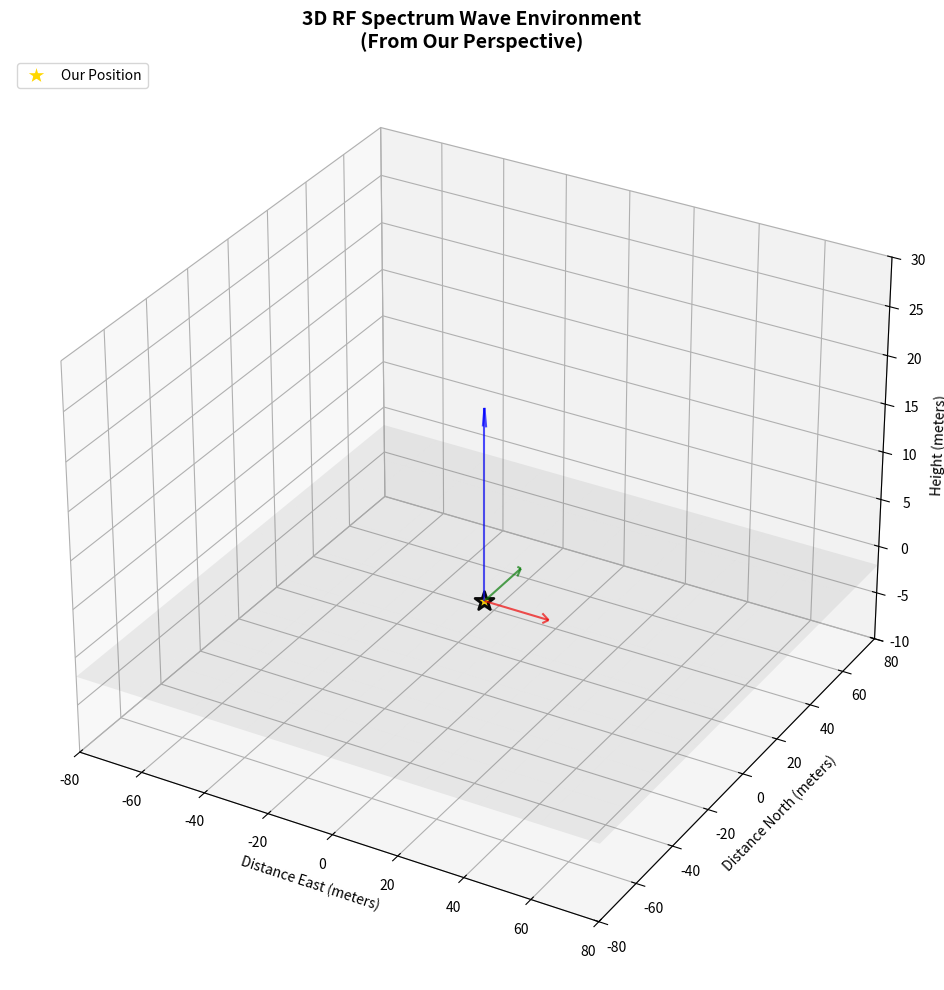

Reproduce this figure in Python. (Note: this script raises an exception after producing the figure.)
#!/usr/bin/env python3
"""
3D Spectrum Wave Environment Visualizer
Creates a 3D visualization showing RF spectrum propagation from our perspective.
"""

import json

import matplotlib.pyplot as plt
import numpy as np


class SpectrumWave3D:
    """3D visualization of spectrum wave propagation environment."""

    def __init__(self):
        self.fig = plt.figure(figsize=(15, 12))
        self.ax = self.fig.add_subplot(111, projection='3d')

        # Our position is at origin (0, 0, 0)
        self.our_position = np.array([0, 0, 0])

        # Load our detected networks
        try:
            with open('spectrum_boost_results.json') as f:
                self.networks = json.load(f)
        except FileNotFoundError:
            self.networks = []

    def estimate_3d_position(self, signal_percent, channel, vendor):
        """
        Estimate 3D position of access point based on signal strength and characteristics.
        Returns (x, y, z) coordinates relative to our position.
        """
        # Estimate distance from signal strength (rough approximation)
        if signal_percent >= 95:
            distance = np.random.uniform(1, 5)  # Very close
        elif signal_percent >= 80:
            distance = np.random.uniform(5, 15)  # Close
        elif signal_percent >= 60:
            distance = np.random.uniform(15, 50)  # Medium
        elif signal_percent >= 40:
            distance = np.random.uniform(50, 100)  # Far
        else:
            distance = np.random.uniform(100, 200)  # Very far

        # Generate random but realistic 3D position
        # Assume most APs are at similar height (residential/office buildings)
        angle_xy = np.random.uniform(0, 2 * np.pi)  # Random horizontal direction
        height_variation = np.random.uniform(-5, 15)  # Height variation (-5m to +15m)

        x = distance * np.cos(angle_xy)
        y = distance * np.sin(angle_xy)
        z = height_variation

        return np.array([x, y, z])

    def create_wave_propagation(self, source_pos, frequency_mhz, signal_strength):
        """Create wave propagation visualization from source position."""
        # Calculate wavelength (c = f * λ)
        c = 3e8  # Speed of light in m/s
        frequency_hz = frequency_mhz * 1e6
        wavelength = c / frequency_hz

        # Create concentric spheres representing wave fronts
        wave_radii = []
        max_radius = 100  # Maximum visualization radius

        # Create multiple wave fronts based on wavelength
        for i in range(1, int(max_radius / wavelength) + 1, 3):  # Every 3rd wave for clarity
            radius = i * wavelength
            if radius <= max_radius:
                wave_radii.append(radius)

        return wave_radii, wavelength

    def draw_wave_sphere(self, center, radius, alpha=0.1, color='blue'):
        """Draw a translucent sphere representing a wave front."""
        u = np.linspace(0, 2 * np.pi, 20)
        v = np.linspace(0, np.pi, 20)

        x = center[0] + radius * np.outer(np.cos(u), np.sin(v))
        y = center[1] + radius * np.outer(np.sin(u), np.sin(v))
        z = center[2] + radius * np.outer(np.ones(np.size(u)), np.cos(v))

        self.ax.plot_surface(x, y, z, alpha=alpha, color=color)

    def get_frequency_color(self, frequency_mhz):
        """Get color based on frequency (spectrum visualization)."""
        if frequency_mhz < 2500:  # 2.4 GHz band
            return 'red', '2.4GHz'
        elif frequency_mhz < 6000:  # 5 GHz band
            return 'blue', '5GHz'
        else:  # 6 GHz and above
            return 'purple', '6GHz+'

    def visualize_spectrum_environment(self):
        """Create the main 3D spectrum visualization."""
        print("🌊 Creating 3D Spectrum Wave Visualization...")

        # Clear the plot
        self.ax.clear()

        # Set up the 3D environment
        self.ax.set_xlabel('Distance East (meters)', fontsize=10)
        self.ax.set_ylabel('Distance North (meters)', fontsize=10)
        self.ax.set_zlabel('Height (meters)', fontsize=10)
        self.ax.set_title(
            '3D RF Spectrum Wave Environment\n(From Our Perspective)',
            fontsize=14,
            fontweight='bold',
        )

        # Mark our position
        self.ax.scatter(
            *self.our_position,
            color='gold',
            s=200,
            marker='*',
            label='Our Position',
            edgecolors='black',
            linewidth=2,
        )

        # Add coordinate system arrows
        arrow_length = 20
        self.ax.quiver(0, 0, 0, arrow_length, 0, 0, color='red', alpha=0.7, arrow_length_ratio=0.1)
        self.ax.quiver(
            0, 0, 0, 0, arrow_length, 0, color='green', alpha=0.7, arrow_length_ratio=0.1
        )
        self.ax.quiver(0, 0, 0, 0, 0, arrow_length, color='blue', alpha=0.7, arrow_length_ratio=0.1)

        # Process each detected network
        network_positions = []
        colors_used = set()

        for _i, network in enumerate(self.networks):
            ssid = network['ssid']
            signal = network['signal_percent']
            frequency = network['frequency_mhz']
            vendor = network['vendor']

            # Estimate 3D position
            pos = self.estimate_3d_position(signal, network['channel'], vendor)
            network_positions.append((pos, network))

            # Get frequency-based color
            color, band = self.get_frequency_color(frequency)
            colors_used.add((color, band))

            # Draw access point
            marker_size = max(50, signal * 2)  # Size based on signal strength
            self.ax.scatter(
                *pos, color=color, s=marker_size, alpha=0.8, edgecolors='black', linewidth=1
            )

            # Add label
            label_text = f"{ssid}\n{signal}%\n{band}"
            self.ax.text(
                pos[0], pos[1], pos[2] + 5, label_text, fontsize=8, ha='center', va='bottom'
            )

            # Draw wave propagation (simplified - just a few key waves)
            wave_radii, wavelength = self.create_wave_propagation(pos, frequency, signal)

            # Draw only a few wave fronts for clarity
            for j, radius in enumerate(wave_radii[:3]):  # Only first 3 waves
                alpha = 0.05 * (signal / 100) * (1 - j * 0.3)  # Fade with distance and signal
                if alpha > 0.01:
                    self.draw_wave_sphere(pos, radius, alpha=alpha, color=color)

        # Add interference visualization between close networks
        self._add_interference_visualization(network_positions)

        # Add ground plane
        self._add_ground_plane()

        # Add legend
        legend_elements = []
        legend_elements.append(
            plt.Line2D(
                [0],
                [0],
                marker='*',
                color='w',
                markerfacecolor='gold',
                markersize=15,
                label='Our Position',
            )
        )

        for color, band in colors_used:
            legend_elements.append(
                plt.Line2D(
                    [0],
                    [0],
                    marker='o',
                    color='w',
                    markerfacecolor=color,
                    markersize=10,
                    label=f'{band} Networks',
                )
            )

        self.ax.legend(handles=legend_elements, loc='upper left', bbox_to_anchor=(0, 1))

        # Set reasonable axis limits
        max_range = 80
        self.ax.set_xlim([-max_range, max_range])
        self.ax.set_ylim([-max_range, max_range])
        self.ax.set_zlim([-10, 30])

        # Add information text
        info_text = f"""
Networks Detected: {len(self.networks)}
2.4GHz: {len([n for n in self.networks if n['frequency_mhz'] < 2500])}
5GHz: {len([n for n in self.networks if n['frequency_mhz'] >= 5000])}
Range: {min([n['signal_percent'] for n in self.networks])}% - {max([n['signal_percent'] for n in self.networks])}%
        """.strip()

        self.ax.text2D(
            0.02,
            0.98,
            info_text,
            transform=self.ax.transAxes,
            fontsize=9,
            verticalalignment='top',
            bbox=dict(boxstyle='round', facecolor='wheat', alpha=0.8),
        )

        print("✅ 3D Visualization Complete!")

    def _add_interference_visualization(self, network_positions):
        """Add visualization of potential interference between networks."""
        for i, (pos1, net1) in enumerate(network_positions):
            for _j, (pos2, net2) in enumerate(network_positions[i + 1 :], i + 1):
                distance = np.linalg.norm(pos1 - pos2)

                # Check for potential interference (same band, close channels)
                freq_diff = abs(net1['frequency_mhz'] - net2['frequency_mhz'])
                same_band = net1['band'] == net2['band']

                if same_band and freq_diff < 100 and distance < 50:  # Potential interference
                    # Draw interference line
                    self.ax.plot(
                        [pos1[0], pos2[0]],
                        [pos1[1], pos2[1]],
                        [pos1[2], pos2[2]],
                        'orange',
                        alpha=0.3,
                        linewidth=2,
                        linestyle='--',
                    )

    def _add_ground_plane(self):
        """Add a ground plane for reference."""
        x_ground = np.linspace(-80, 80, 10)
        y_ground = np.linspace(-80, 80, 10)
        X_ground, Y_ground = np.meshgrid(x_ground, y_ground)
        Z_ground = np.zeros_like(X_ground) - 2  # Slightly below zero

        self.ax.plot_surface(X_ground, Y_ground, Z_ground, alpha=0.1, color='gray')

    def save_visualization(self, filename='spectrum_3d_environment.png'):
        """Save the 3D visualization to file."""
        plt.tight_layout()
        plt.savefig(filename, dpi=300, bbox_inches='tight')
        print(f"💾 3D visualization saved as: {filename}")

    def show_interactive(self):
        """Show interactive 3D plot."""
        # Save instead of showing for headless environment
        plt.savefig('spectrum_3d_interactive.png', dpi=300, bbox_inches='tight')
        print("💾 Interactive 3D plot saved as: spectrum_3d_interactive.png")


def create_spectrum_wave_diagram():
    """Create a 2D spectrum wave diagram showing frequency bands."""
    fig, (ax1, ax2) = plt.subplots(2, 1, figsize=(14, 10))

    # Load network data
    try:
        with open('spectrum_boost_results.json') as f:
            networks = json.load(f)
    except FileNotFoundError:
        networks = []

    # Top plot: Frequency spectrum
    frequencies = [net['frequency_mhz'] for net in networks]
    signals = [net['signal_percent'] for net in networks]
    colors = ['red' if f < 2500 else 'blue' for f in frequencies]

    ax1.scatter(frequencies, signals, c=colors, s=100, alpha=0.7, edgecolors='black')
    ax1.set_xlabel('Frequency (MHz)')
    ax1.set_ylabel('Signal Strength (%)')
    ax1.set_title('RF Spectrum Analysis - Detected Networks')
    ax1.grid(True, alpha=0.3)

    # Add frequency band labels
    ax1.axvspan(2400, 2500, alpha=0.2, color='red', label='2.4 GHz Band')
    ax1.axvspan(5000, 6000, alpha=0.2, color='blue', label='5 GHz Band')
    ax1.legend()

    # Add network labels
    for net in networks:
        ax1.annotate(
            net['ssid'],
            (net['frequency_mhz'], net['signal_percent']),
            xytext=(5, 5),
            textcoords='offset points',
            fontsize=8,
        )

    # Bottom plot: Wave propagation simulation
    x = np.linspace(0, 100, 1000)  # Distance in meters

    for net in networks:
        freq_ghz = net['frequency_mhz'] / 1000
        signal = net['signal_percent']

        # Simple wave equation: A * sin(2π * f * t) * exp(-distance/range)
        wavelength = 300 / freq_ghz  # Approximate wavelength in meters
        amplitude = signal / 100
        decay = np.exp(-x / 50)  # Signal decay with distance

        wave = amplitude * np.sin(2 * np.pi * x / wavelength) * decay

        color = 'red' if net['frequency_mhz'] < 2500 else 'blue'
        ax2.plot(
            x,
            wave,
            color=color,
            alpha=0.7,
            linewidth=2,
            label=f"{net['ssid']} ({freq_ghz:.1f} GHz)",
        )

    ax2.set_xlabel('Distance (meters)')
    ax2.set_ylabel('Wave Amplitude (normalized)')
    ax2.set_title('Spectrum Wave Propagation from Our Position')
    ax2.grid(True, alpha=0.3)
    ax2.legend(bbox_to_anchor=(1.05, 1), loc='upper left')

    plt.tight_layout()
    plt.savefig('spectrum_wave_analysis.png', dpi=300, bbox_inches='tight')
    print("💾 Spectrum wave analysis saved as: spectrum_wave_analysis.png")

    return fig


def main():
    """Main function to create 3D spectrum visualization."""
    print("🌊 SPECTRUM WAVE 3D ENVIRONMENT VISUALIZER")
    print("=" * 50)

    # Create 3D visualization
    visualizer = SpectrumWave3D()
    visualizer.visualize_spectrum_environment()
    visualizer.save_visualization()

    # Create 2D spectrum analysis
    create_spectrum_wave_diagram()

    print("\n✅ Visualizations created successfully!")
    print("📊 Files generated:")
    print("   • spectrum_3d_environment.png - 3D RF environment")
    print("   • spectrum_wave_analysis.png - 2D spectrum analysis")

    # Show interactive plot
    print("\n🖥️  Displaying interactive 3D visualization...")
    visualizer.show_interactive()


if __name__ == "__main__":
    main()
